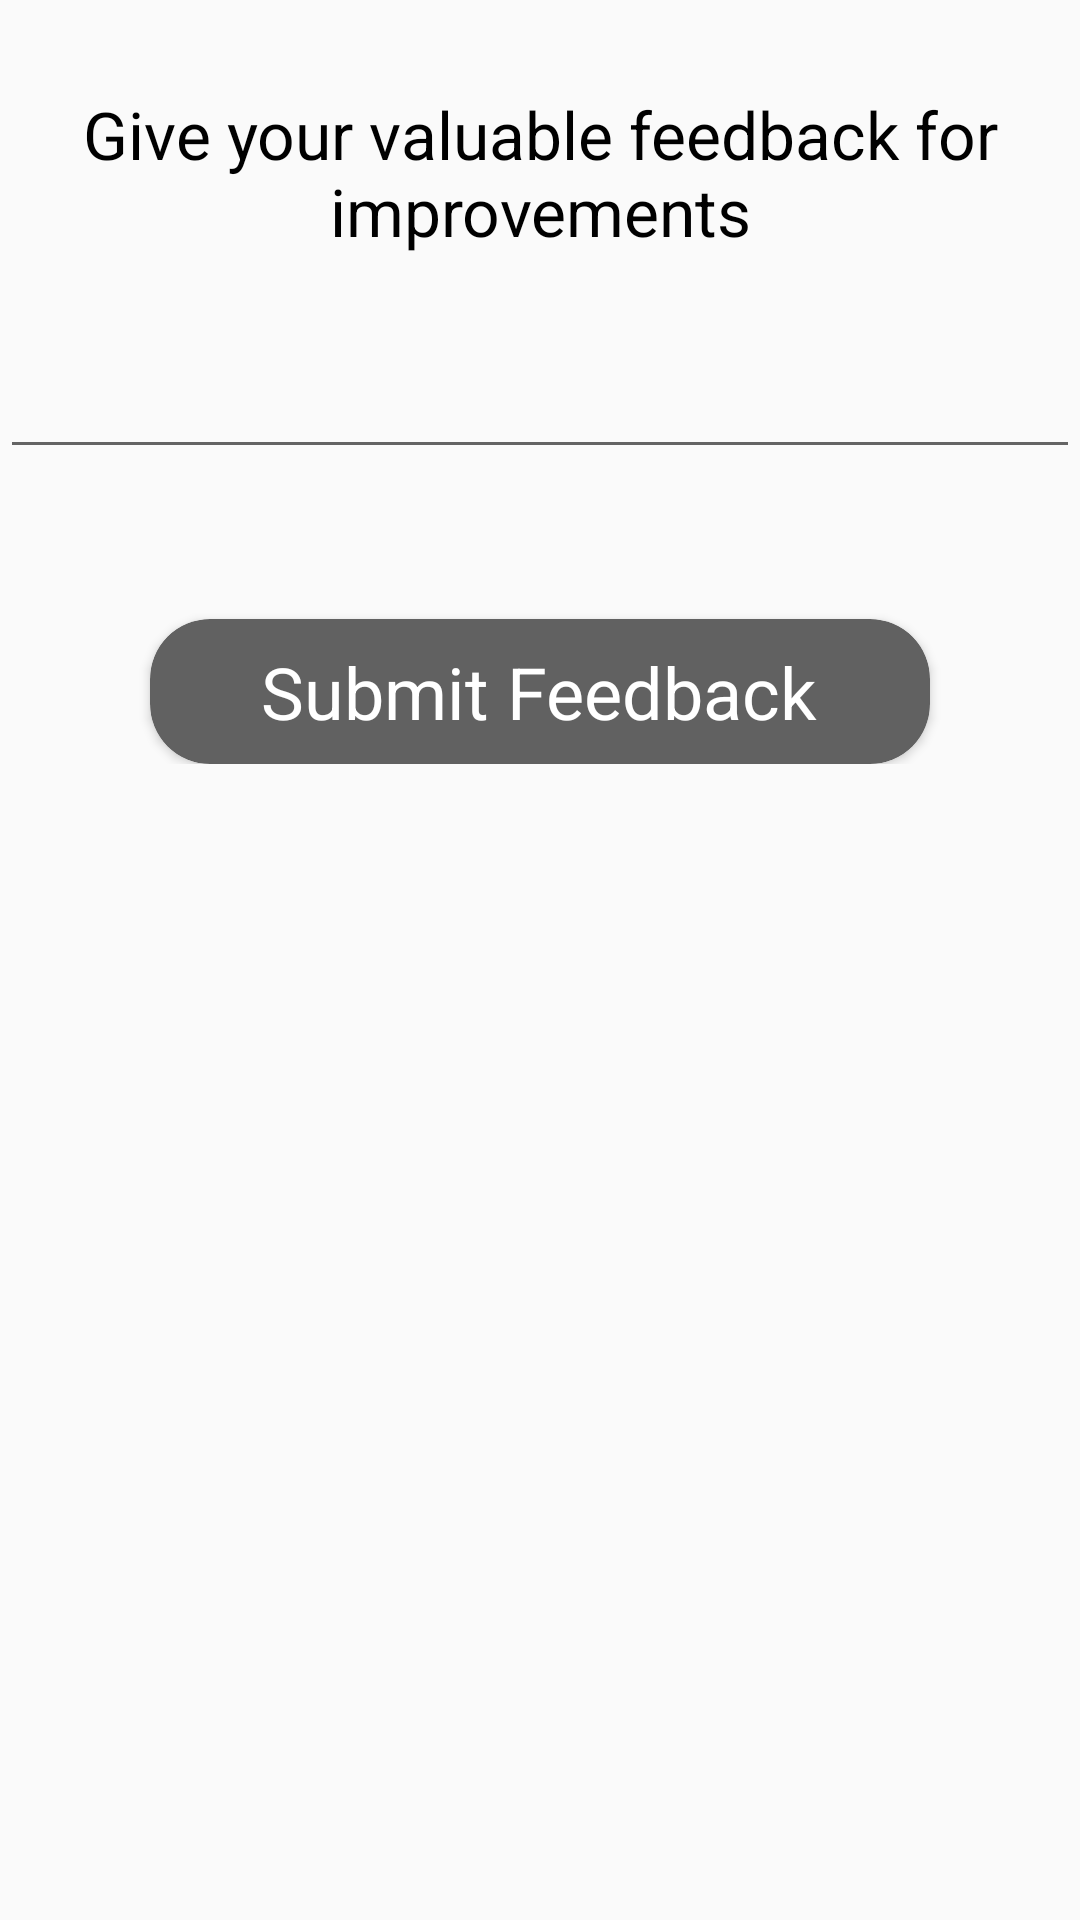

Here is an Android app screen rendered from its layout file. Give the layout XML and the strings, colors and styles it references.
<!-- AndroidManifest.xml: application theme AppTheme -->
<!-- res/layout/fragment_feedback.xml -->
<?xml version="1.0" encoding="utf-8"?>
<ScrollView xmlns:android="http://schemas.android.com/apk/res/android"
    xmlns:app="http://schemas.android.com/apk/res-auto"
    xmlns:tools="http://schemas.android.com/tools"
    android:layout_width="match_parent"
    android:layout_height="match_parent"
    tools:context=".ui.feedback.FeedbackFragment">


    <androidx.constraintlayout.widget.ConstraintLayout
        android:layout_width="match_parent"
        android:layout_height="match_parent">

        <TextView
            android:id="@+id/text_view_tag"
            android:layout_width="match_parent"
            android:layout_height="wrap_content"
            android:textColor="@color/colorBlack"
            android:layout_marginTop="30dp"
            android:textAlignment="center"
            android:textSize="22sp"
            app:layout_constraintTop_toTopOf="parent"
            app:layout_constraintStart_toStartOf="parent"
            android:text="Give your valuable feedback for improvements"/>
        <EditText
            android:id="@+id/multi_line_view_feedback"
            android:layout_width="match_parent"
            android:layout_height="wrap_content"
            android:layout_marginTop="30dp"
            android:inputType="textMultiLine"
            app:layout_constraintEnd_toEndOf="parent"
            app:layout_constraintStart_toStartOf="parent"
            app:layout_constraintTop_toBottomOf="@id/text_view_tag" />

        <androidx.cardview.widget.CardView
            android:id="@+id/card_view_submit_feedback"
            android:layout_width="match_parent"
            android:layout_height="wrap_content"
            app:cardBackgroundColor="@color/colorPrimary"
            app:cardCornerRadius="20dp"
            android:layout_margin="50dp"
            app:layout_constraintTop_toBottomOf="@id/multi_line_view_feedback"
            app:layout_constraintStart_toStartOf="parent"
            app:layout_constraintEnd_toEndOf="parent">

            <TextView
                android:layout_width="wrap_content"
                android:layout_height="wrap_content"
                android:layout_gravity="center_horizontal"
                android:text="Submit Feedback"
                android:textSize="24sp"
                android:padding="8dp"
                android:textColor="@color/colorWhite" />
        </androidx.cardview.widget.CardView>

    </androidx.constraintlayout.widget.ConstraintLayout>
</ScrollView>
<!-- resources referenced by this layout -->
<resources>
  <color name="colorBlack">#000000</color>
  <color name="colorPrimary">#616161</color>
  <color name="colorWhite">#FFFFFF</color>
  <style name="AppTheme" parent="Base.Theme.AppCompat.Light.DarkActionBar">
          
          <item name="colorPrimary">@color/colorPrimary</item>
          <item name="colorPrimaryDark">@color/colorPrimaryDark</item>
          <item name="colorAccent">@color/colorAccent</item>
      </style>
  <color name="colorPrimaryDark">#bdbdbd</color>
  <color name="colorAccent">#efefef</color>
</resources>
